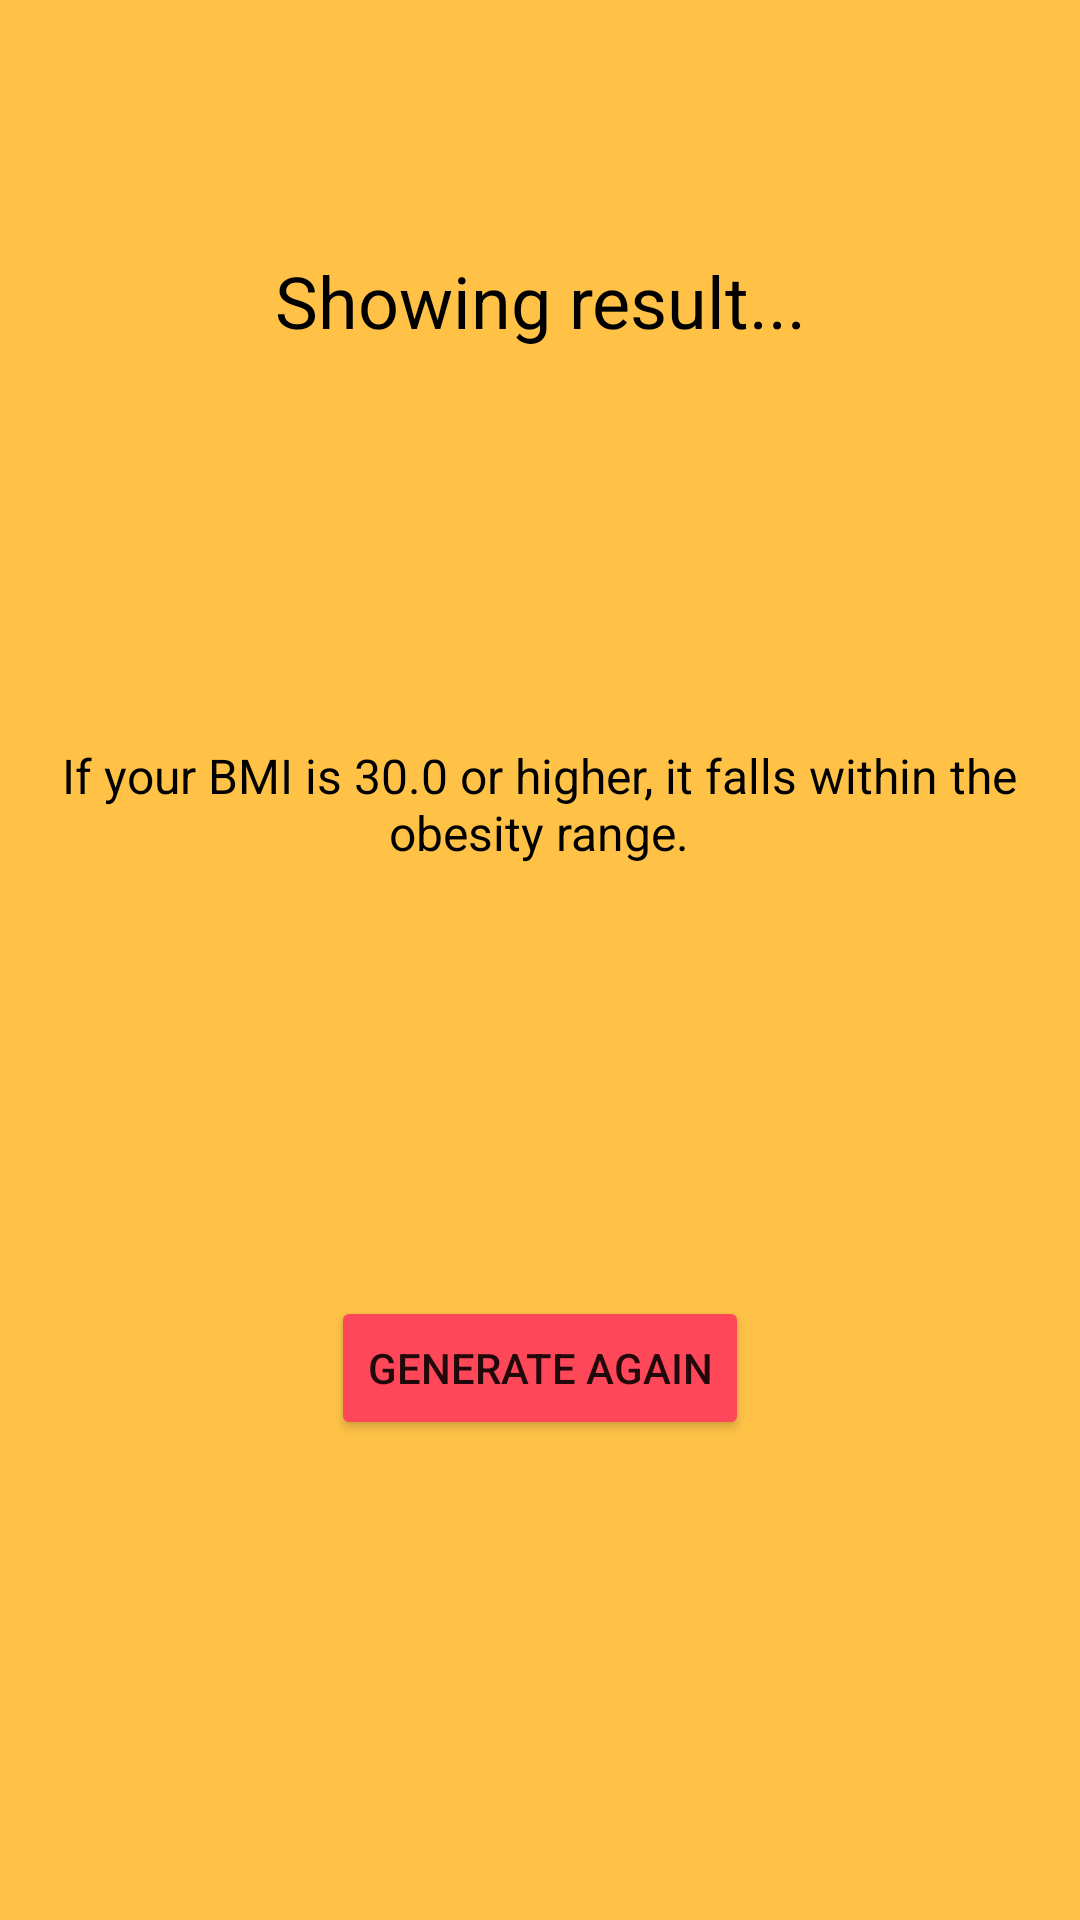

Reconstruct the res/layout file that produces this screen, plus the resources it refers to.
<!-- AndroidManifest.xml: application theme Theme.TacolodInputBMI -->
<!-- res/layout/activity_obese_result.xml -->
<?xml version="1.0" encoding="utf-8"?>
<androidx.constraintlayout.widget.ConstraintLayout xmlns:android="http://schemas.android.com/apk/res/android"
    xmlns:app="http://schemas.android.com/apk/res-auto"
    xmlns:tools="http://schemas.android.com/tools"
    android:layout_width="match_parent"
    android:layout_height="match_parent"
    android:background="#FFC247"
    tools:context=".ObeseResult">

    <TextView
        android:id="@+id/textView2"
        android:layout_width="330dp"
        android:layout_height="53dp"
        android:text="If your BMI is 30.0 or higher, it falls within the obesity range."
        android:textAlignment="center"
        android:textColor="@color/black"
        android:textSize="16sp"
        app:layout_constraintBottom_toTopOf="@+id/btn_return"
        app:layout_constraintEnd_toEndOf="parent"
        app:layout_constraintHorizontal_bias="0.493"
        app:layout_constraintStart_toStartOf="parent"
        app:layout_constraintTop_toBottomOf="@+id/txt_result" />

    <TextView
        android:id="@+id/txt_result"
        android:layout_width="wrap_content"
        android:layout_height="wrap_content"
        android:layout_marginTop="84dp"
        android:text="@string/txt_result"
        android:textAlignment="center"
        android:textColor="@color/black"
        android:textSize="24sp"
        app:layout_constraintEnd_toEndOf="parent"
        app:layout_constraintStart_toStartOf="parent"
        app:layout_constraintTop_toTopOf="parent" />

    <Button
        android:id="@+id/btn_return"
        android:layout_width="wrap_content"
        android:layout_height="wrap_content"
        android:layout_marginBottom="160dp"
        android:backgroundTint="#FF475A"
        android:text="@string/btn_return"
        app:layout_constraintBottom_toBottomOf="parent"
        app:layout_constraintEnd_toEndOf="parent"
        app:layout_constraintStart_toStartOf="parent" />
</androidx.constraintlayout.widget.ConstraintLayout>
<!-- resources referenced by this layout -->
<resources>
  <string name="btn_return">Generate Again</string>
  <string name="txt_result">Showing result...</string>
  <style name="Theme.TacolodInputBMI" parent="Theme.MaterialComponents.DayNight.DarkActionBar">
          
          <item name="colorPrimary">@color/purple_500</item>
          <item name="colorPrimaryVariant">@color/purple_700</item>
          <item name="colorOnPrimary">@color/white</item>
          
          <item name="colorSecondary">@color/teal_200</item>
          <item name="colorSecondaryVariant">@color/teal_700</item>
          <item name="colorOnSecondary">@color/black</item>
          
          <item name="android:statusBarColor">?attr/colorPrimaryVariant</item>
          
      </style>
  <!-- not gathered from this repository: default colours our renderer supplied (Android Studio template values) -->
  <color name="purple_500">#FF6200EE</color>
  <color name="purple_700">#FF3700B3</color>
  <color name="teal_200">#FF03DAC5</color>
  <color name="teal_700">#FF018786</color>
  <color name="black">#FF000000</color>
  <color name="white">#FFFFFFFF</color>
</resources>
